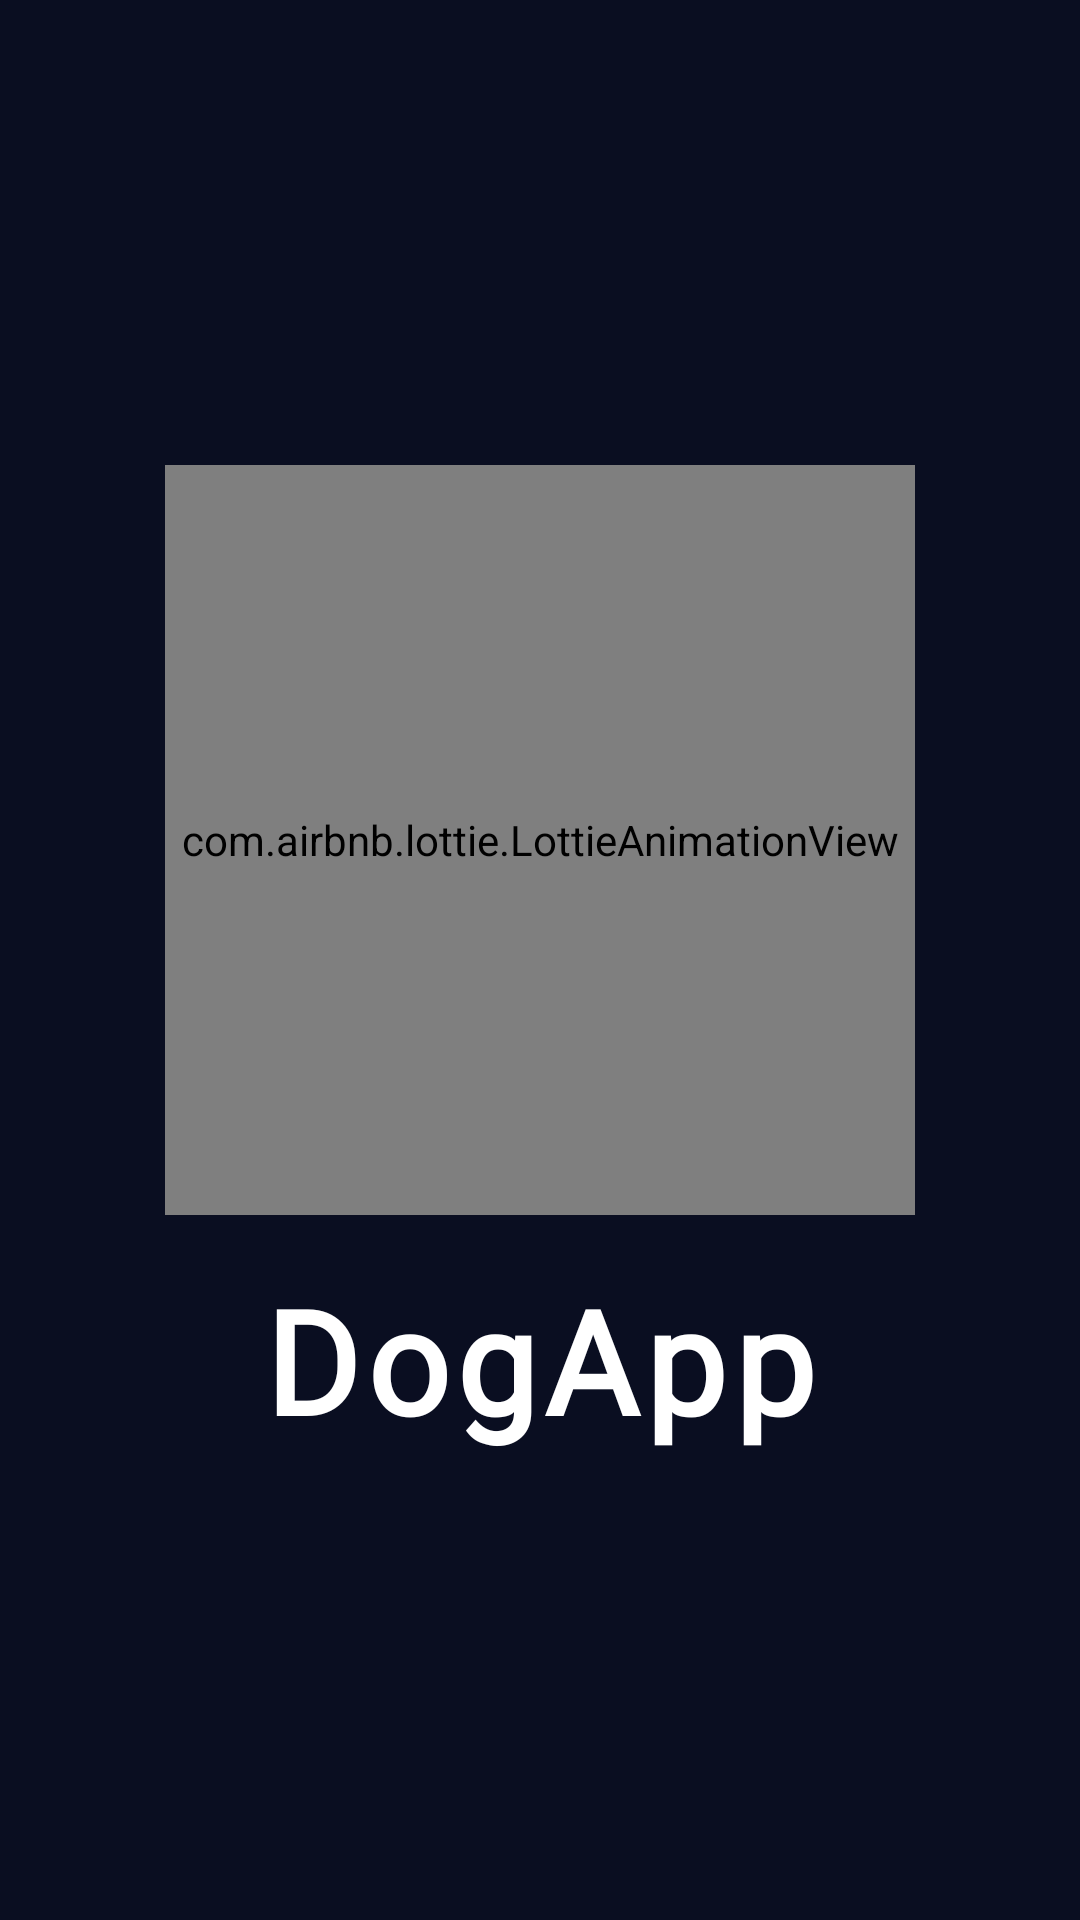

This screen was rendered from an Android layout file. Write that file and the resources it references.
<!-- AndroidManifest.xml: application theme Theme.AplicacionCitas -->
<!-- res/layout/activity_splash.xml -->
<?xml version="1.0" encoding="utf-8"?>
<androidx.constraintlayout.widget.ConstraintLayout
    xmlns:android="http://schemas.android.com/apk/res/android"
    xmlns:app="http://schemas.android.com/apk/res-auto"
    android:layout_width="match_parent"
    android:layout_height="match_parent"
    android:background="#0A0E21">

    
    <LinearLayout
        android:id="@+id/container"
        android:layout_width="wrap_content"
        android:layout_height="wrap_content"
        android:orientation="vertical"
        android:gravity="center"
        app:layout_constraintTop_toTopOf="parent"
        app:layout_constraintBottom_toBottomOf="parent"
        app:layout_constraintStart_toStartOf="parent"
        app:layout_constraintEnd_toEndOf="parent">

        
        <com.airbnb.lottie.LottieAnimationView
            android:id="@+id/animLogo"
            android:layout_width="250dp"
            android:layout_height="250dp"
            app:lottie_autoPlay="true"
            app:lottie_loop="true"
            app:lottie_rawRes="@raw/perro_animado" />

        
        <TextView
            android:id="@+id/tvDogApp"
            android:layout_width="wrap_content"
            android:layout_height="wrap_content"
            android:layout_marginTop="16dp"
            android:fontFamily="@font/lilite_one"
            android:letterSpacing="0.05"
            android:text="DogApp"
            android:textColor="#FFFFFF"
            android:textSize="48sp"
            android:textStyle="bold" />
    </LinearLayout>
</androidx.constraintlayout.widget.ConstraintLayout>
<!-- resources referenced by this layout -->
<resources>
  <style name="Theme.AplicacionCitas" parent="Base.Theme.AplicacionCitas" />
  <style name="Base.Theme.AplicacionCitas" parent="Theme.Material3.DayNight.NoActionBar">
          
          
      </style>
</resources>
